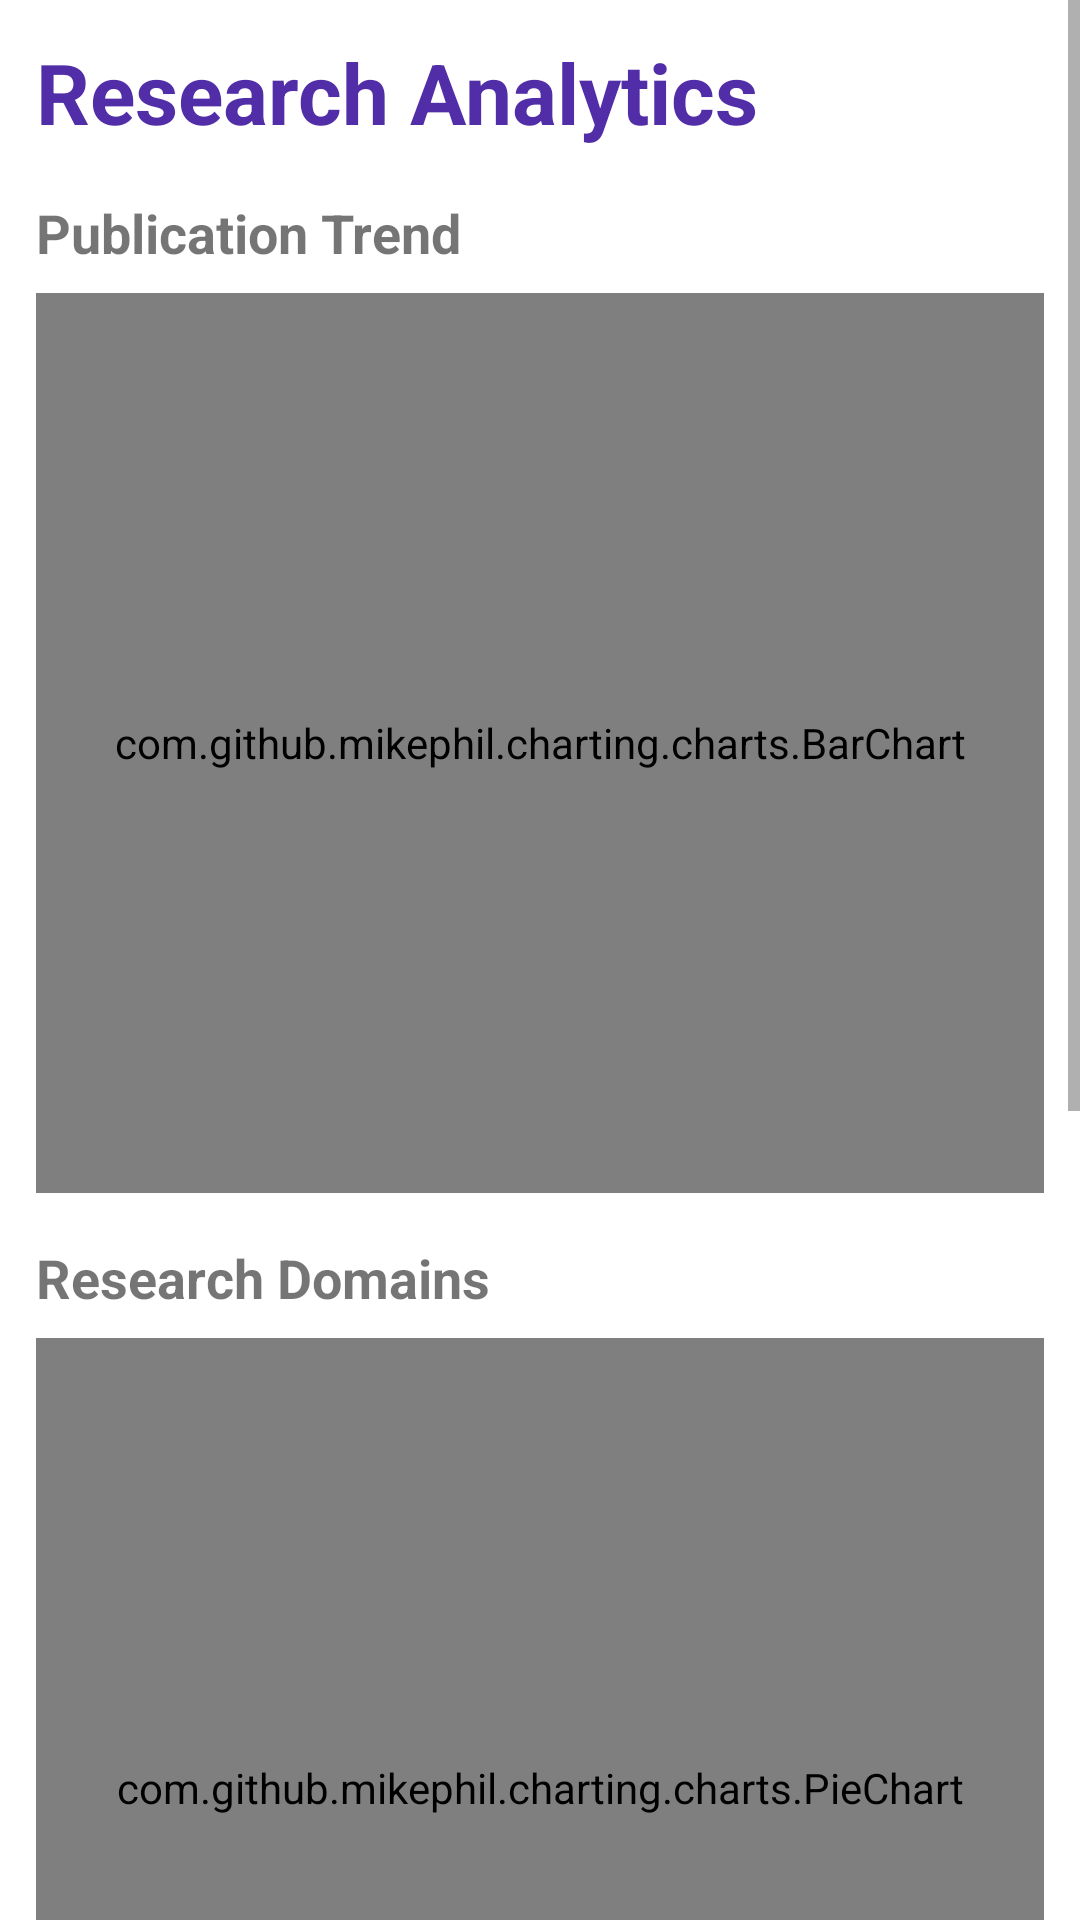

Android layout source for this screen:
<!-- AndroidManifest.xml: application theme Theme.AIResearchManager -->
<!-- res/layout/activity_analytics.xml -->
<?xml version="1.0" encoding="utf-8"?>
<ScrollView xmlns:android="http://schemas.android.com/apk/res/android"
    android:layout_width="match_parent"
    android:layout_height="match_parent">

    <LinearLayout
        android:layout_width="match_parent"
        android:layout_height="wrap_content"
        android:orientation="vertical"
        android:padding="12dp">

        <TextView
            android:layout_width="wrap_content"
            android:layout_height="wrap_content"
            android:text="Research Analytics"
            android:textSize="28sp"
            android:textStyle="bold"
            android:textColor="#512DA8"
            android:layout_marginBottom="16dp"/>

        <TextView
            android:layout_width="wrap_content"
            android:layout_height="wrap_content"
            android:text="Publication Trend"
            android:textStyle="bold"
            android:textSize="18sp"/>

        <com.github.mikephil.charting.charts.BarChart
            android:id="@+id/barChartAnalytics"
            android:layout_width="match_parent"
            android:layout_height="300dp"
            android:layout_marginTop="8dp"/>

        <TextView
            android:layout_width="wrap_content"
            android:layout_height="wrap_content"
            android:text="Research Domains"
            android:textStyle="bold"
            android:textSize="18sp"
            android:layout_marginTop="16dp"/>

        <com.github.mikephil.charting.charts.PieChart
            android:id="@+id/domainChart"
            android:layout_width="match_parent"
            android:layout_height="300dp"
            android:layout_marginTop="8dp"/>

        <TextView
            android:layout_width="wrap_content"
            android:layout_height="wrap_content"
            android:text="Citation Distribution"
            android:textStyle="bold"
            android:textSize="18sp"
            android:layout_marginTop="16dp"/>

        <com.github.mikephil.charting.charts.PieChart
            android:id="@+id/citationChart"
            android:layout_width="match_parent"
            android:layout_height="300dp"
            android:layout_marginTop="8dp"/>

    </LinearLayout>

</ScrollView>
<!-- resources referenced by this layout -->
<resources>
  <style name="Theme.AIResearchManager" parent="Theme.MaterialComponents.DayNight.DarkActionBar">
  
          <item name="colorPrimary">
              #6200EE
          </item>
  
          <item name="colorPrimaryVariant">
              #3700B3
          </item>
  
          <item name="colorSecondary">
              #03DAC5
          </item>
  
      </style>
</resources>
